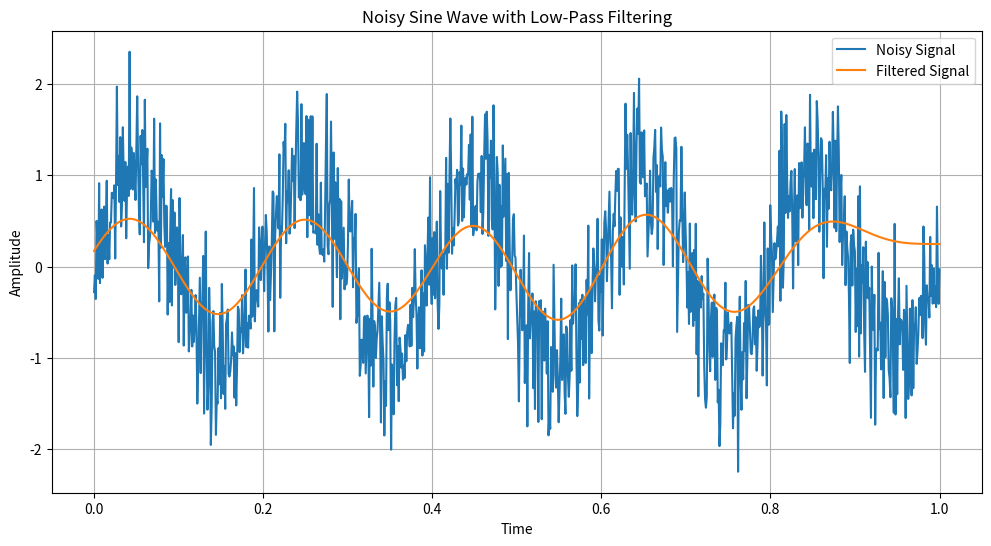

Write the Python code that produced this figure.
import numpy as np
import matplotlib.pyplot as plt
from scipy.signal import butter, filtfilt

def generate_noisy_sine_wave(freq, amplitude, noise_level, num_samples):
    t = np.linspace(0, 1, num_samples)
    clean_signal = amplitude * np.sin(2 * np.pi * freq * t)
    noise = np.random.normal(scale=noise_level, size=num_samples)
    noisy_signal = clean_signal + noise
    return noisy_signal

def apply_lowpass_filter(signal, cutoff_freq, sampling_freq, order=5):
    # Calculate the Nyquist frequency
    nyquist_freq = 0.5 * sampling_freq
    
    # Calculate the normalized cutoff frequency
    normalized_cutoff = cutoff_freq / nyquist_freq
    
    # Design a Butterworth low-pass filter
    b, a = butter(order, normalized_cutoff, btype='low', analog=False)
    
    # Apply the filter to the signal
    filtered_signal = filtfilt(b, a, signal)
    
    return filtered_signal

# Parameters for the noisy sine wave
frequency = 5  # Frequency of the sine wave
amplitude = 1  # Amplitude of the sine wave
noise_level = 0.5  # Level of noise to add to the sine wave
num_samples = 1000  # Number of samples in the sine wave

# Generate noisy sine wave
noisy_signal = generate_noisy_sine_wave(frequency, amplitude, noise_level, num_samples)

# Parameters for the low-pass filter
cutoff_freq = 5  # Cutoff frequency of the filter in Hz
sampling_freq = 1000  # Sampling frequency of the signal in Hz
order = 5  # Order of the Butterworth filter

# Apply the low-pass filter
filtered_signal = apply_lowpass_filter(noisy_signal, cutoff_freq, sampling_freq, order)

# Plot the original noisy signal and the filtered signal
plt.figure(figsize=(12, 6))
plt.plot(np.linspace(0, 1, num_samples), noisy_signal, label='Noisy Signal')
plt.plot(np.linspace(0, 1, num_samples), filtered_signal, label='Filtered Signal')
plt.title('Noisy Sine Wave with Low-Pass Filtering')
plt.xlabel('Time')
plt.ylabel('Amplitude')
plt.legend()
plt.grid(True)
plt.show()